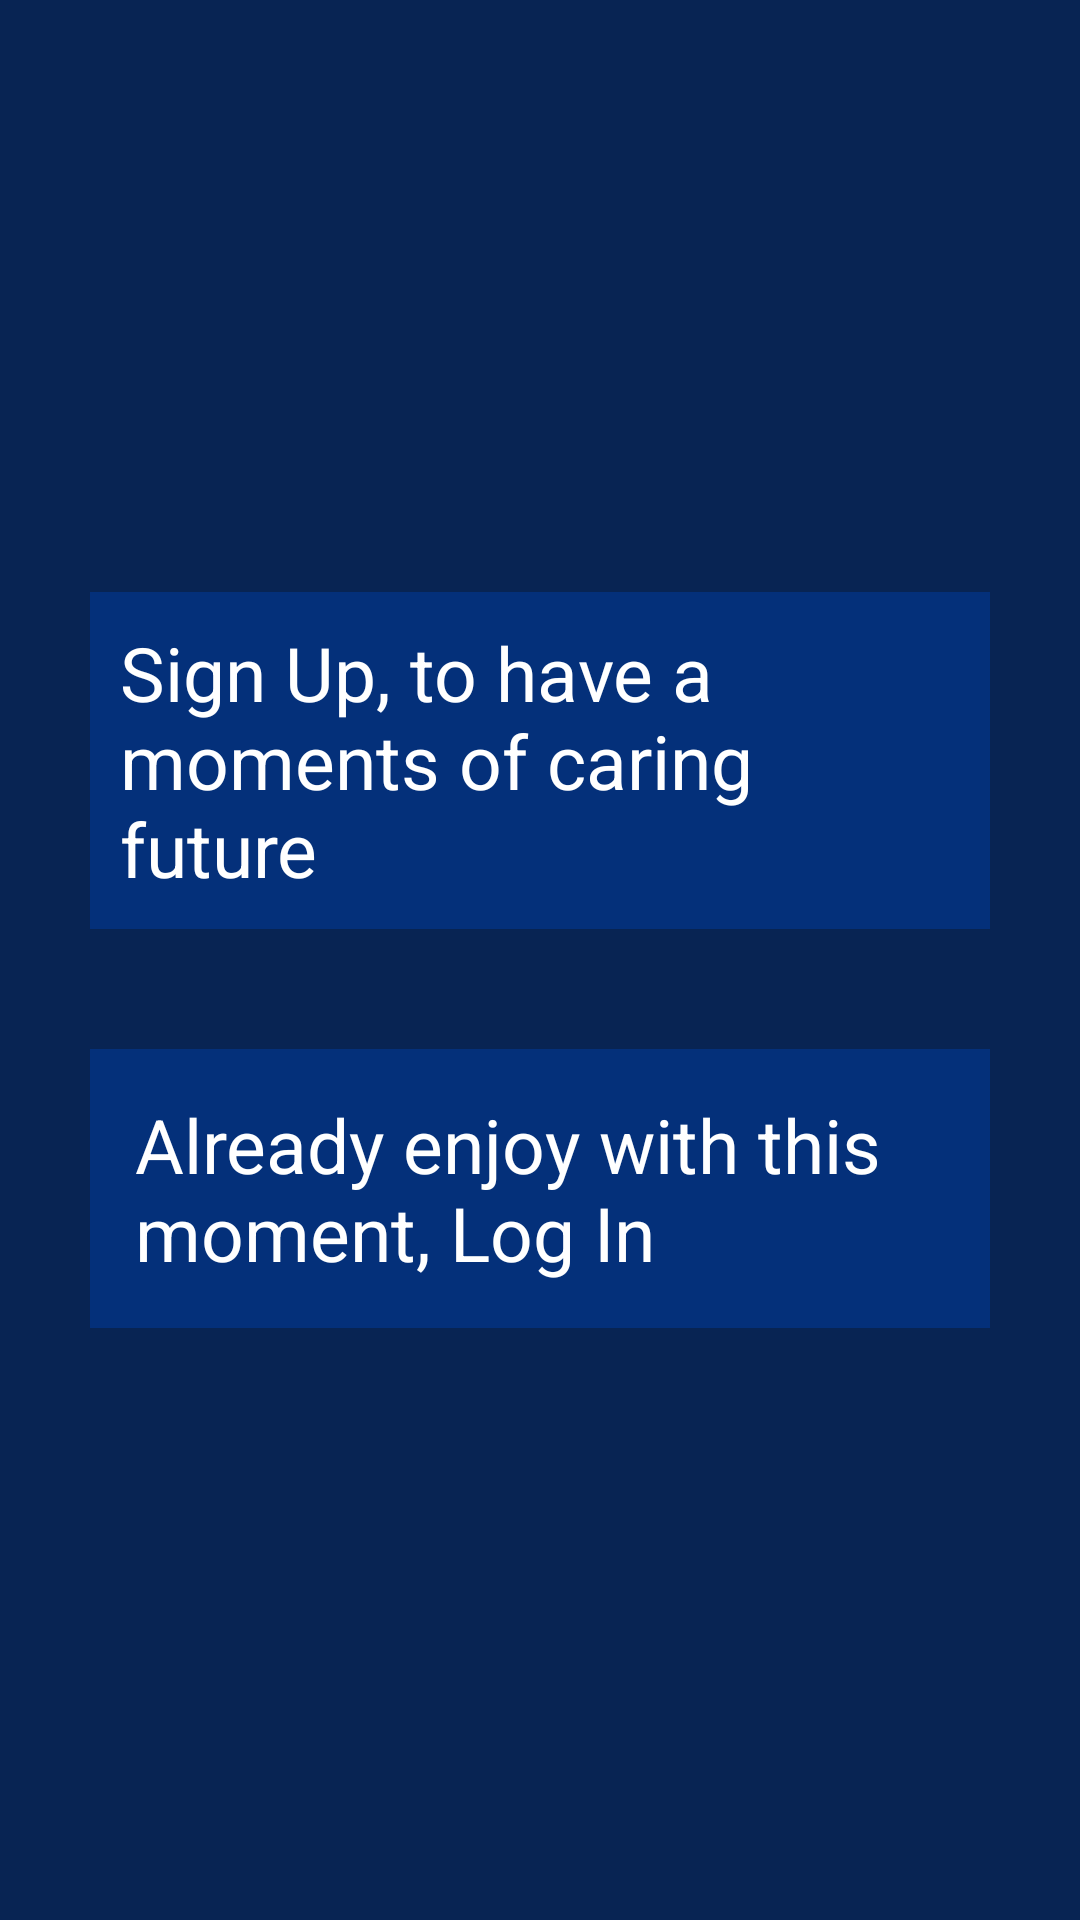

Write the Android layout XML for this screen, with the resource values it uses.
<!-- AndroidManifest.xml: application theme Theme.StaticApp -->
<!-- res/layout/activity_first.xml -->
<?xml version="1.0" encoding="utf-8"?>
<LinearLayout xmlns:android="http://schemas.android.com/apk/res/android"
    xmlns:app="http://schemas.android.com/apk/res-auto"
    xmlns:tools="http://schemas.android.com/tools"
    android:layout_width="match_parent"
    android:layout_height="match_parent"
    tools:context=".FirstActivity"
    android:background="#082453"
    android:orientation="vertical"
    android:gravity="center"
    >
    <LinearLayout
        android:layout_width="wrap_content"
        android:layout_height="wrap_content"
        android:orientation="vertical"
        android:padding="30dp"
        >
        <LinearLayout
            android:layout_width="wrap_content"
            android:layout_height="wrap_content"
            android:background="#04307A"
            android:layout_weight="1"
            android:orientation="horizontal"
            android:layout_marginBottom="40dp"
            android:onClick="Go_SignUp"
            android:padding="10dp"
            >
            <TextView
                android:layout_width="wrap_content"
                android:layout_height="wrap_content"
                android:text="@string/home"
                android:textColor="@color/white"
                android:textSize="25dp"
                android:layout_weight="1"/>
            <ImageView
                android:layout_width="wrap_content"
                android:layout_height="match_parent"
                android:src="@drawable/home"
                android:layout_weight="2"/>
        </LinearLayout>
        <LinearLayout
            android:layout_width="wrap_content"
            android:layout_height="wrap_content"
            android:background="#04307A"
            android:layout_weight="1"
            android:onClick="Go_SignIn"
            android:padding="15dp"
            >
            <TextView
                android:layout_width="wrap_content"
                android:layout_height="wrap_content"
                android:text="@string/home2"
                android:textColor="@color/white"
                android:textSize="25dp"
                android:layout_weight="1"/>
            <ImageView
                android:layout_width="wrap_content"
                android:layout_height="match_parent"
                android:src="@drawable/login"
                android:layout_weight="2"/>
        </LinearLayout>

    </LinearLayout>
</LinearLayout>
<!-- resources referenced by this layout -->
<resources>
  <color name="white">#FFFFFFFF</color>
  <string name="home">Sign Up, to have a moments of caring future</string>
  <string name="home2">Already enjoy with this moment, Log In</string>
  <style name="Theme.StaticApp" parent="Theme.MaterialComponents.NoActionBar">
          
          <item name="colorPrimary">@color/purple_500</item>
          <item name="colorPrimaryVariant">@color/purple_700</item>
          <item name="colorOnPrimary">@color/white</item>
          
          <item name="colorSecondary">@color/teal_200</item>
          <item name="colorSecondaryVariant">@color/teal_700</item>
          <item name="colorOnSecondary">@color/black</item>
          
          <item name="android:statusBarColor" tools:targetApi="l">?attr/colorPrimaryVariant</item>
          
      </style>
  <color name="purple_500">#082453</color>
  <color name="purple_700">#082453</color>
  <color name="teal_200">#082453</color>
  <color name="teal_700">#082453</color>
  <color name="black">#FFFFFFFF</color>
</resources>
